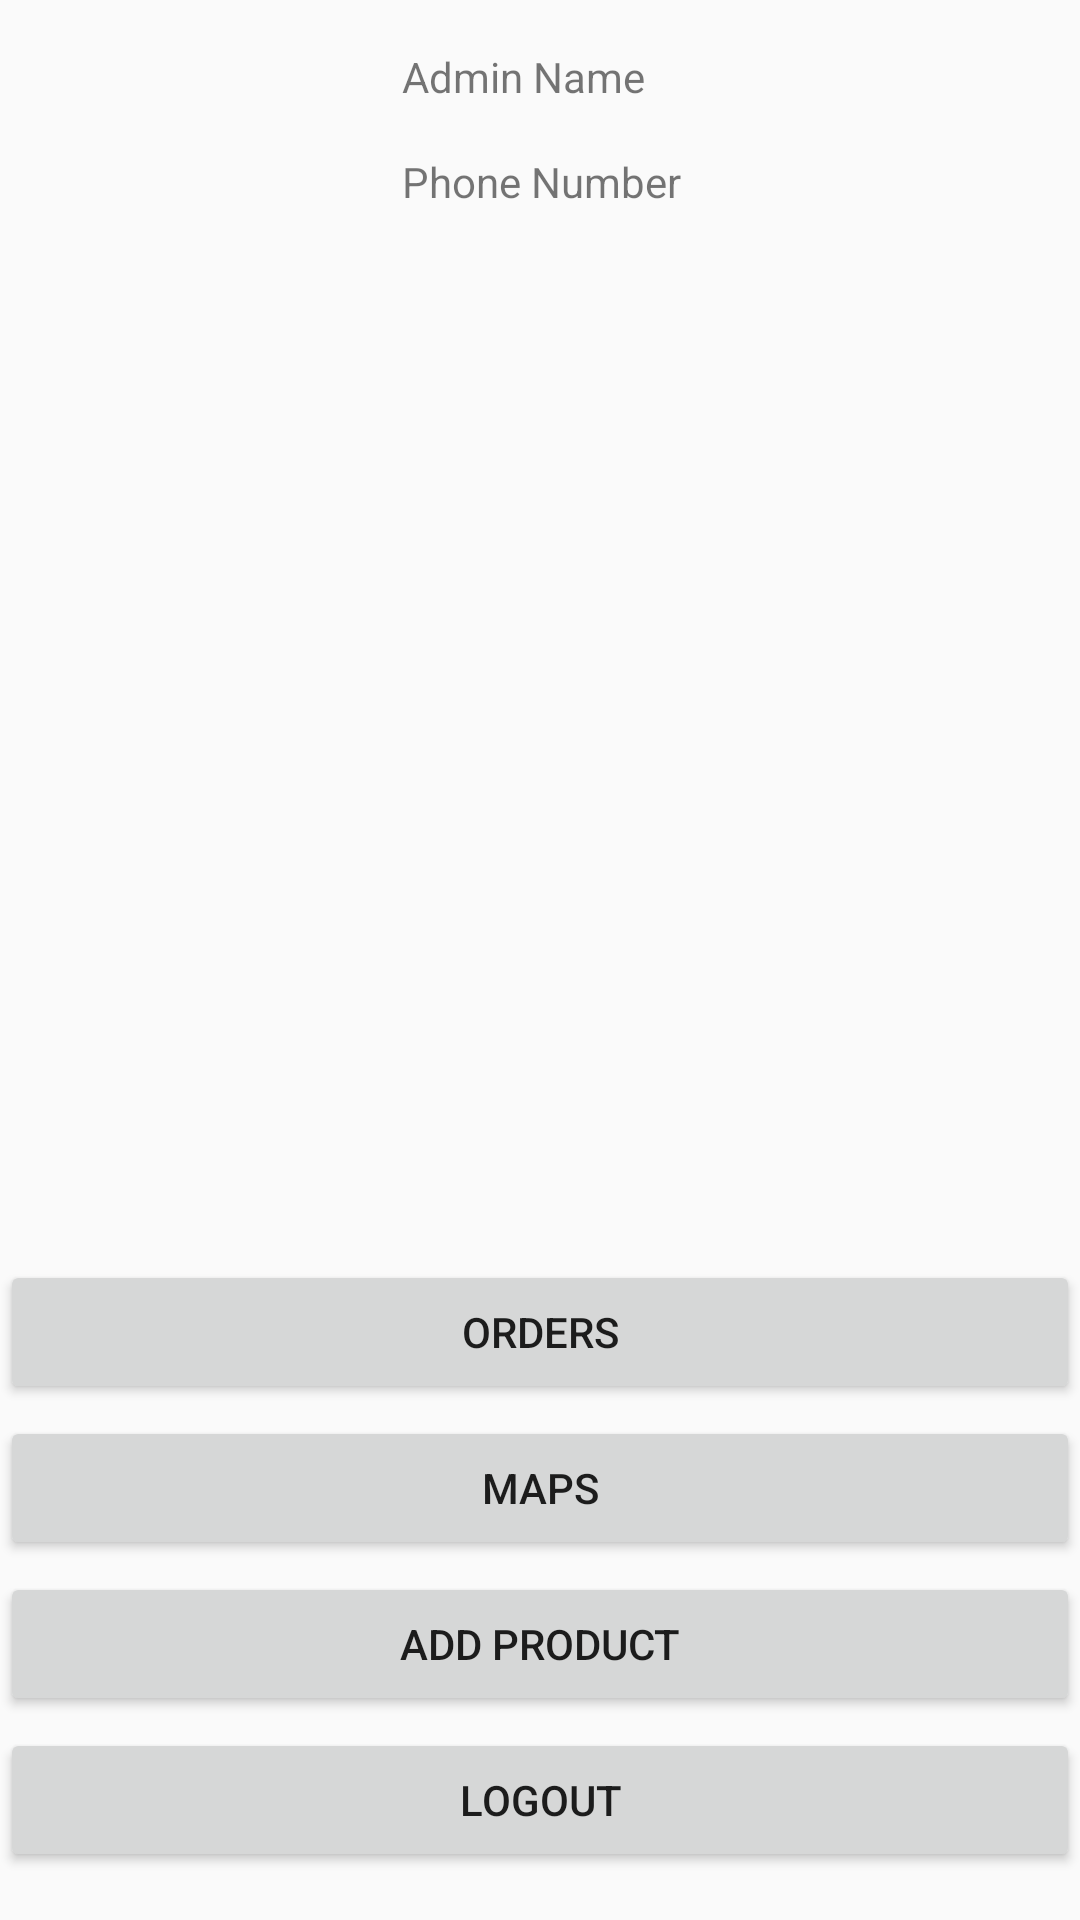

Here is an Android app screen rendered from its layout file. Give the layout XML and the strings, colors and styles it references.
<!-- AndroidManifest.xml: application theme AppTheme -->
<!-- res/layout/activity_admin_panel.xml -->
<?xml version="1.0" encoding="utf-8"?>
<androidx.constraintlayout.widget.ConstraintLayout xmlns:android="http://schemas.android.com/apk/res/android"
    xmlns:app="http://schemas.android.com/apk/res-auto"
    xmlns:tools="http://schemas.android.com/tools"
    android:layout_width="match_parent"
    android:layout_height="match_parent"
    tools:context=".AdminPanelActivity">

    <ImageView
        android:id="@+id/imageView2"
        android:layout_width="102dp"
        android:layout_height="103dp"
        android:layout_marginStart="16dp"
        android:layout_marginTop="16dp"
        app:layout_constraintStart_toStartOf="parent"
        app:layout_constraintTop_toTopOf="parent"
        app:srcCompat="@mipmap/ic_launcher" />

    <TextView
        android:id="@+id/AdminName"
        android:layout_width="wrap_content"
        android:layout_height="wrap_content"
        android:layout_marginStart="16dp"
        android:layout_marginTop="16dp"
        android:text="Admin Name"
        app:layout_constraintStart_toEndOf="@+id/imageView2"
        app:layout_constraintTop_toTopOf="parent" />

    <TextView
        android:id="@+id/admin_phone_no"
        android:layout_width="wrap_content"
        android:layout_height="wrap_content"
        android:layout_marginStart="16dp"
        android:layout_marginTop="16dp"
        android:text="Phone Number"
        app:layout_constraintStart_toEndOf="@+id/imageView2"
        app:layout_constraintTop_toBottomOf="@+id/AdminName" />

    <Button
        android:id="@+id/add_product"
        android:layout_width="0dp"
        android:layout_height="wrap_content"
        android:layout_marginBottom="4dp"
        android:text="Add Product"
        app:layout_constraintBottom_toTopOf="@+id/logout"
        app:layout_constraintEnd_toEndOf="parent"
        app:layout_constraintHorizontal_bias="0.0"
        app:layout_constraintStart_toStartOf="parent" />

    <Button
        android:id="@+id/logout"
        android:layout_width="0dp"
        android:layout_height="wrap_content"
        android:layout_marginBottom="16dp"
        android:text="Logout"
        app:layout_constraintBottom_toBottomOf="parent"
        app:layout_constraintEnd_toEndOf="parent"
        app:layout_constraintStart_toStartOf="parent" />

    <Button
        android:id="@+id/maps"
        android:layout_width="0dp"
        android:layout_height="wrap_content"
        android:layout_marginBottom="4dp"
        android:text="Maps"
        app:layout_constraintBottom_toTopOf="@+id/add_product"
        app:layout_constraintEnd_toEndOf="parent"
        app:layout_constraintStart_toStartOf="parent" />

    <Button
        android:id="@+id/orders"
        android:layout_width="0dp"
        android:layout_height="wrap_content"
        android:layout_marginBottom="4dp"
        android:text="orders"
        app:layout_constraintBottom_toTopOf="@+id/maps"
        app:layout_constraintEnd_toEndOf="parent"
        app:layout_constraintHorizontal_bias="0.0"
        app:layout_constraintStart_toStartOf="parent" />

</androidx.constraintlayout.widget.ConstraintLayout>
<!-- resources referenced by this layout -->
<resources>
  <style name="AppTheme" parent="Theme.AppCompat.Light.DarkActionBar">
          
          <item name="colorPrimary">@color/colorPrimary</item>
          <item name="colorPrimaryDark">@color/colorPrimaryDark</item>
          <item name="colorAccent">@color/colorAccent</item>
      </style>
  <!-- not gathered from this repository: default colours our renderer supplied (Android Studio template values) -->
  <color name="colorPrimary">#FF6200EE</color>
  <color name="colorPrimaryDark">#FF3700B3</color>
  <color name="colorAccent">#FF03DAC5</color>
</resources>
